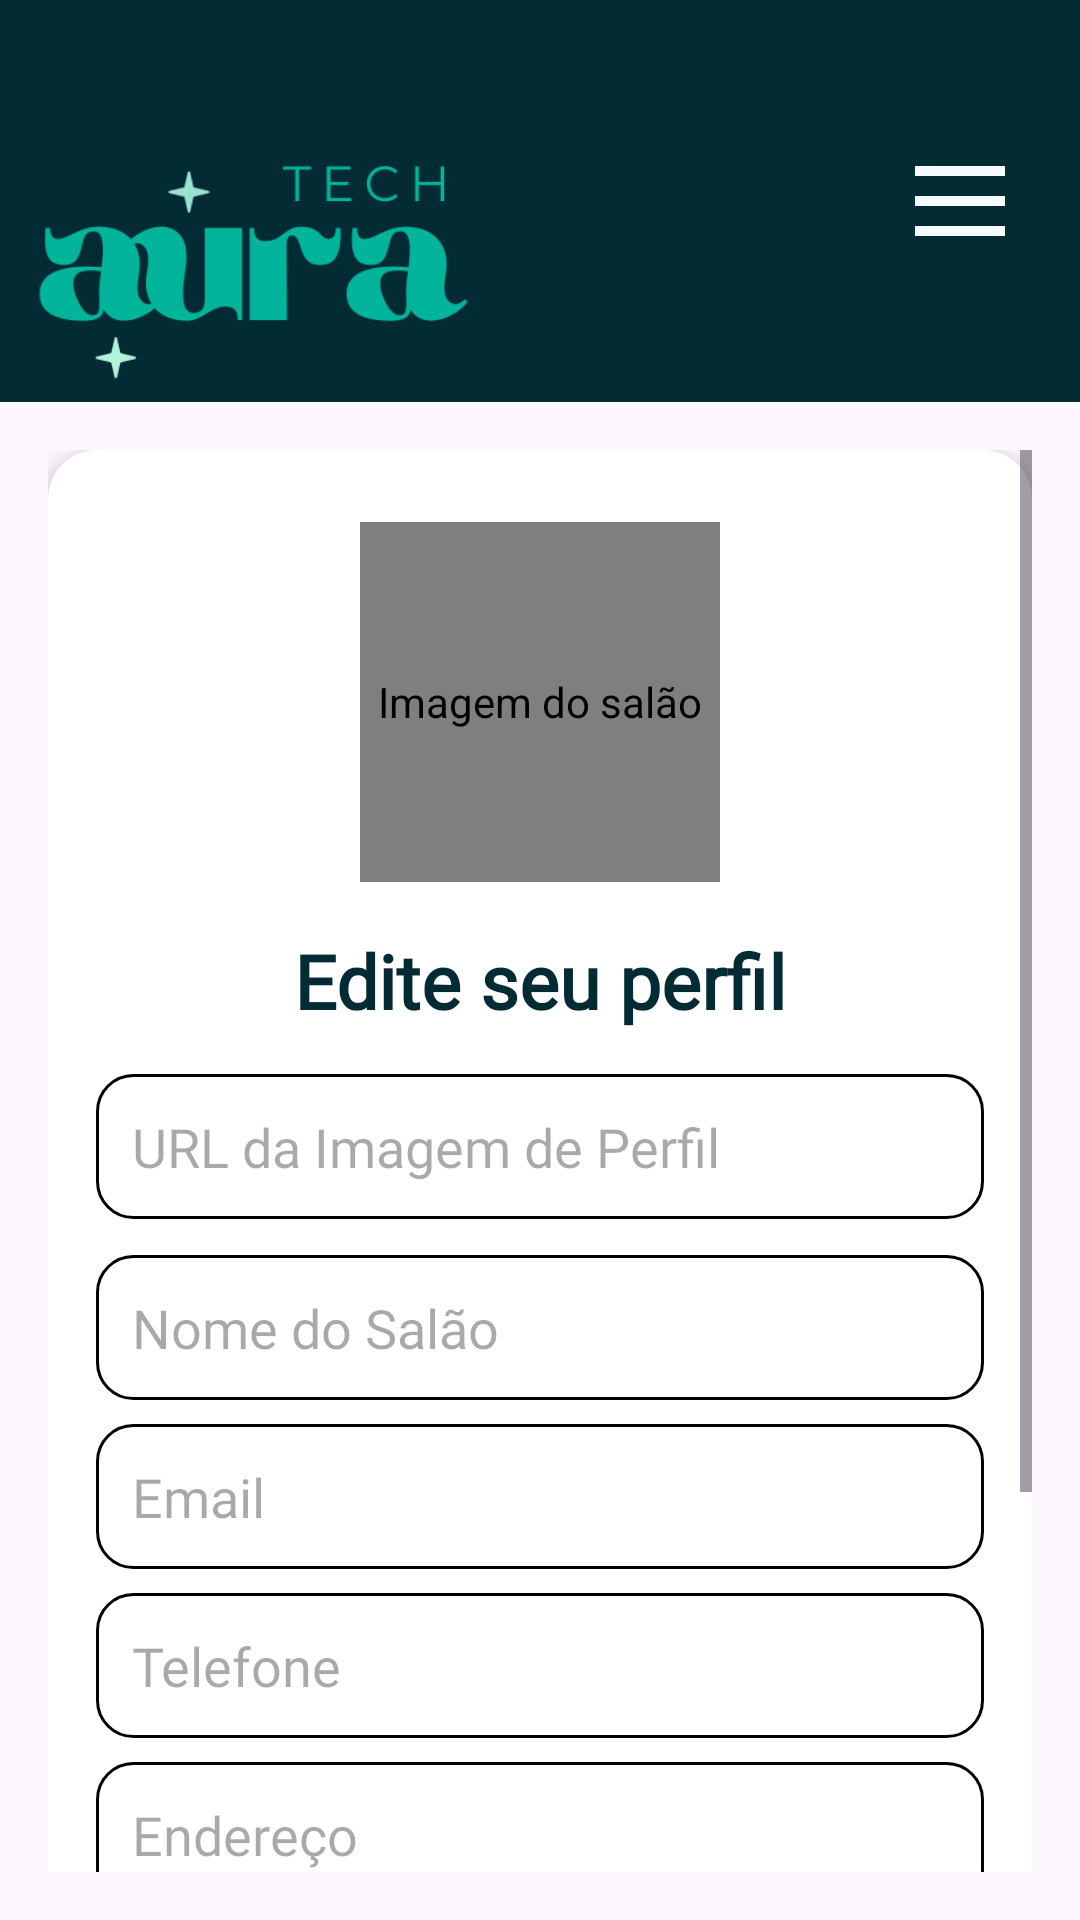

Reconstruct the res/layout file that produces this screen, plus the resources it refers to.
<!-- AndroidManifest.xml: application theme Theme.ReservasSalao -->
<!-- res/layout/activity_editar_perfil_salao.xml -->
<androidx.drawerlayout.widget.DrawerLayout
    xmlns:android="http://schemas.android.com/apk/res/android"
    xmlns:app="http://schemas.android.com/apk/res-auto"
    xmlns:tools="http://schemas.android.com/tools"
    android:id="@+id/drawerLayout"
    android:layout_width="match_parent"
    android:layout_height="match_parent"
    tools:context=".view.salao.EditarPerfilSalaoActivity">

    
    <androidx.constraintlayout.widget.ConstraintLayout
        android:layout_width="match_parent"
        android:layout_height="match_parent">

        
        <androidx.appcompat.widget.Toolbar
            android:id="@+id/toolbar"
            android:layout_width="match_parent"
            android:layout_height="134dp"
            android:background="@color/app_theme"
            android:elevation="4dp"
            android:minHeight="?attr/actionBarSize"
            app:layout_constraintTop_toTopOf="parent"
            app:layout_constraintStart_toStartOf="parent"
            app:layout_constraintEnd_toEndOf="parent"
            app:contentInsetStart="0dp">

            <LinearLayout
                android:layout_width="match_parent"
                android:layout_height="match_parent"
                android:gravity="center_vertical"
                android:orientation="horizontal"
                android:paddingStart="9dp"
                android:paddingEnd="20dp">

                <ImageView
                    android:id="@+id/logoImage"
                    android:layout_width="150dp"
                    android:layout_height="85dp"
                    android:layout_marginTop="25dp"
                    android:layout_marginBottom="1dp"
                    android:contentDescription="Logo"
                    android:src="@drawable/aura"  />

                <View
                    android:layout_width="0dp"
                    android:layout_height="102dp"
                    android:layout_weight="1" />

                <ImageButton
                    android:id="@+id/btnMenu"
                    android:layout_width="wrap_content"
                    android:layout_height="wrap_content"
                    android:background="?attr/selectableItemBackgroundBorderless"
                    android:contentDescription="Menu"
                    android:src="@drawable/ic_menu"
                    app:tint="@color/app_theme_light"
                    tools:ignore="TouchTargetSizeCheck" />
            </LinearLayout>
        </androidx.appcompat.widget.Toolbar>
        

        
        <ScrollView
            android:id="@+id/scrollView"
            android:layout_width="0dp"
            android:layout_height="0dp"
            android:padding="16dp"
            app:layout_constraintTop_toBottomOf="@id/toolbar"
            app:layout_constraintBottom_toBottomOf="parent"
            app:layout_constraintStart_toStartOf="parent"
            app:layout_constraintEnd_toEndOf="parent">

            
            <androidx.cardview.widget.CardView
                android:layout_width="match_parent"
                android:layout_height="wrap_content"
                android:background="@android:color/white"
                android:padding="16dp"
                app:cardCornerRadius="16dp"
                app:cardElevation="6dp">

                <androidx.constraintlayout.widget.ConstraintLayout
                    android:layout_width="match_parent"
                    android:layout_height="wrap_content"
                    android:padding="16dp">

                    <de.hdodenhof.circleimageview.CircleImageView
                        android:id="@+id/imgSalao"
                        android:layout_width="120dp"
                        android:layout_height="120dp"
                        android:layout_marginTop="8dp"
                        android:contentDescription="Imagem do salão"
                        android:scaleType="centerCrop"
                        app:civ_border_color="@color/edit_theme_light"
                        app:civ_border_width="2dp"
                        app:layout_constraintEnd_toEndOf="parent"
                        app:layout_constraintStart_toStartOf="parent"
                        app:layout_constraintTop_toTopOf="parent" />

                    <EditText
                        android:id="@+id/etImagemUrl"
                        android:layout_width="0dp"
                        android:layout_height="wrap_content"
                        android:layout_marginTop="64dp"
                        android:background="@drawable/edit_text_background"
                        android:fontFamily="@font/afacad"
                        android:hint="URL da Imagem de Perfil"
                        android:minHeight="48dp"
                        app:layout_constraintEnd_toEndOf="parent"
                        app:layout_constraintHorizontal_bias="0.0"
                        app:layout_constraintStart_toStartOf="parent"
                        app:layout_constraintTop_toBottomOf="@+id/imgSalao" />

                    <EditText
                        android:id="@+id/etNome"
                        android:layout_width="0dp"
                        android:layout_height="wrap_content"
                        android:layout_marginTop="12dp"
                        android:background="@drawable/edit_text_background"
                        android:fontFamily="@font/afacad"
                        android:hint="Nome do Salão"
                        android:minHeight="48dp"
                        app:layout_constraintEnd_toEndOf="parent"
                        app:layout_constraintStart_toStartOf="parent"
                        app:layout_constraintTop_toBottomOf="@id/etImagemUrl" />

                    <EditText
                        android:id="@+id/etEmail"
                        android:layout_width="0dp"
                        android:layout_height="wrap_content"
                        android:layout_marginTop="8dp"
                        android:background="@drawable/edit_text_background"
                        android:enabled="false"
                        android:fontFamily="@font/afacad"
                        android:hint="Email"
                        android:inputType="textEmailAddress"
                        android:minHeight="48dp"
                        app:layout_constraintEnd_toEndOf="parent"
                        app:layout_constraintStart_toStartOf="parent"
                        app:layout_constraintTop_toBottomOf="@id/etNome" />

                    <EditText
                        android:id="@+id/etTelefone"
                        android:layout_width="0dp"
                        android:layout_height="wrap_content"
                        android:layout_marginTop="8dp"
                        android:background="@drawable/edit_text_background"
                        android:fontFamily="@font/afacad"
                        android:hint="Telefone"
                        android:minHeight="48dp"
                        app:layout_constraintEnd_toEndOf="parent"
                        app:layout_constraintStart_toStartOf="parent"
                        app:layout_constraintTop_toBottomOf="@id/etEmail" />

                    <EditText
                        android:id="@+id/etEndereco"
                        android:layout_width="0dp"
                        android:layout_height="wrap_content"
                        android:layout_marginTop="8dp"
                        android:background="@drawable/edit_text_background"
                        android:fontFamily="@font/afacad"
                        android:hint="Endereço"
                        android:minHeight="48dp"
                        app:layout_constraintEnd_toEndOf="parent"
                        app:layout_constraintStart_toStartOf="parent"
                        app:layout_constraintTop_toBottomOf="@id/etTelefone" />

                    <EditText
                        android:id="@+id/etCnpj"
                        android:layout_width="0dp"
                        android:layout_height="wrap_content"
                        android:layout_marginTop="8dp"
                        android:background="@drawable/edit_text_background"
                        android:fontFamily="@font/afacad"
                        android:hint="CNPJ"
                        android:minHeight="48dp"
                        app:layout_constraintEnd_toEndOf="parent"
                        app:layout_constraintStart_toStartOf="parent"
                        app:layout_constraintTop_toBottomOf="@id/etEndereco" />

                    <EditText
                        android:id="@+id/etHorario"
                        android:layout_width="0dp"
                        android:layout_height="wrap_content"
                        android:layout_marginTop="8dp"
                        android:background="@drawable/edit_text_background"
                        android:fontFamily="@font/afacad"
                        android:hint="Horário de Funcionamento"
                        android:minHeight="48dp"
                        android:textSize="18sp"
                        app:layout_constraintEnd_toEndOf="parent"
                        app:layout_constraintStart_toStartOf="parent"
                        app:layout_constraintTop_toBottomOf="@id/etCnpj" />

                    <Button
                        android:id="@+id/btnSalvar"
                        android:layout_width="359dp"
                        android:layout_height="52dp"
                        android:layout_marginTop="8dp"
                        android:backgroundTint="@color/app_theme"
                        android:fontFamily="@font/afacad_bold"
                        android:text="Salvar Alterações"
                        android:textColor="@android:color/white"
                        android:textSize="18sp"
                        app:cornerRadius="12dp"
                        app:layout_constraintEnd_toEndOf="parent"
                        app:layout_constraintStart_toStartOf="parent"
                        app:layout_constraintTop_toBottomOf="@id/etHorario" />

                    <TextView
                        android:id="@+id/tvTitulo"
                        android:layout_width="wrap_content"
                        android:layout_height="wrap_content"
                        android:layout_marginTop="16dp"
                        android:layout_marginBottom="6dp"
                        android:fontFamily="@font/afacad_bold"
                        android:text="Edite seu perfil"
                        android:textColor="@color/app_theme"
                        android:textSize="25sp"
                        android:textStyle="bold"
                        app:layout_constraintBottom_toTopOf="@+id/etImagemUrl"
                        app:layout_constraintEnd_toEndOf="parent"
                        app:layout_constraintStart_toStartOf="parent"
                        app:layout_constraintTop_toBottomOf="@+id/imgSalao"
                        app:layout_constraintVertical_bias="0.0" />

                </androidx.constraintlayout.widget.ConstraintLayout>
            </androidx.cardview.widget.CardView>
        </ScrollView>
    </androidx.constraintlayout.widget.ConstraintLayout>

    
    <com.google.android.material.navigation.NavigationView
        android:id="@+id/navigationView"
        android:layout_width="wrap_content"
        android:layout_height="match_parent"
        android:layout_gravity="start"
        app:headerLayout="@layout/nav_header_salao"
        app:menu="@menu/menu_salao" />

</androidx.drawerlayout.widget.DrawerLayout>
<!-- res/layout/nav_header_salao.xml (included above) -->
<LinearLayout xmlns:android="http://schemas.android.com/apk/res/android"
    android:layout_width="match_parent"
    android:layout_height="180dp"
    android:background="@color/app_theme"
    android:orientation="vertical"
    android:gravity="bottom"
    android:padding="16dp">

    <ImageView
        android:id="@+id/imgHeader"
        android:layout_width="131dp"
        android:layout_height="105dp"
        android:background="@drawable/iconaura"
        android:padding="8dp" />

    <TextView
        android:id="@+id/txtNomeHeader"
        android:layout_width="wrap_content"
        android:layout_height="wrap_content"
        android:layout_marginTop="8dp"
        android:text="Salao Nome"
        android:textColor="@android:color/white"
        android:textSize="18sp"
        android:textStyle="bold" />
</LinearLayout>
<!-- resources referenced by this layout -->
<resources>
  <color name="app_theme">#032b33</color>
  <color name="app_theme_light">#F6FBFF</color>
  <color name="edit_theme_light">#cfcfcf</color>
  <!-- drawable aura: png bitmap (drawable, 13640 bytes) -->
  <!-- drawable edit_text_background (drawable) -->
  <?xml version="1.0" encoding="utf-8"?>
  <selector xmlns:android="http://schemas.android.com/apk/res/android">
  
      <item android:state_focused="true">
          <shape android:shape="rectangle">
              <solid android:color="@android:color/white" />
              <corners android:radius="12dp" />
              <stroke android:width="2dp" android:color="@color/app_theme" />
          </shape>
      </item>
  
      <item>
          <shape android:shape="rectangle">
              <solid android:color="@android:color/white" />
              <corners android:radius="12dp" />
              <stroke android:width="1dp"/>
              <padding android:left="12dp" android:top="12dp" android:right="12dp" android:bottom="12dp"/>
          </shape>
      </item>
  
  </selector>
  <!-- drawable ic_menu (drawable) -->
  <vector
      xmlns:android="http://schemas.android.com/apk/res/android"
      android:width="40dp"
      android:height="40dp"
      android:viewportWidth="960"
      android:viewportHeight="960"
      android:tint="#FAF7F7">
  
      <path
          android:fillColor="@android:color/white"
          android:pathData="M120,280L120,200L840,200L840,280L120,280ZM120,760L120,680L840,680L840,760L120,760ZM120,520L120,440L840,440L840,520L120,520Z"/>
  </vector>
  <!-- drawable iconaura: png bitmap (drawable, 26585 bytes) -->
  <style name="Theme.ReservasSalao" parent="Base.Theme.ReservasSalao" />
  <style name="Base.Theme.ReservasSalao" parent="Theme.Material3.DayNight.NoActionBar">
          
          
      </style>
</resources>
